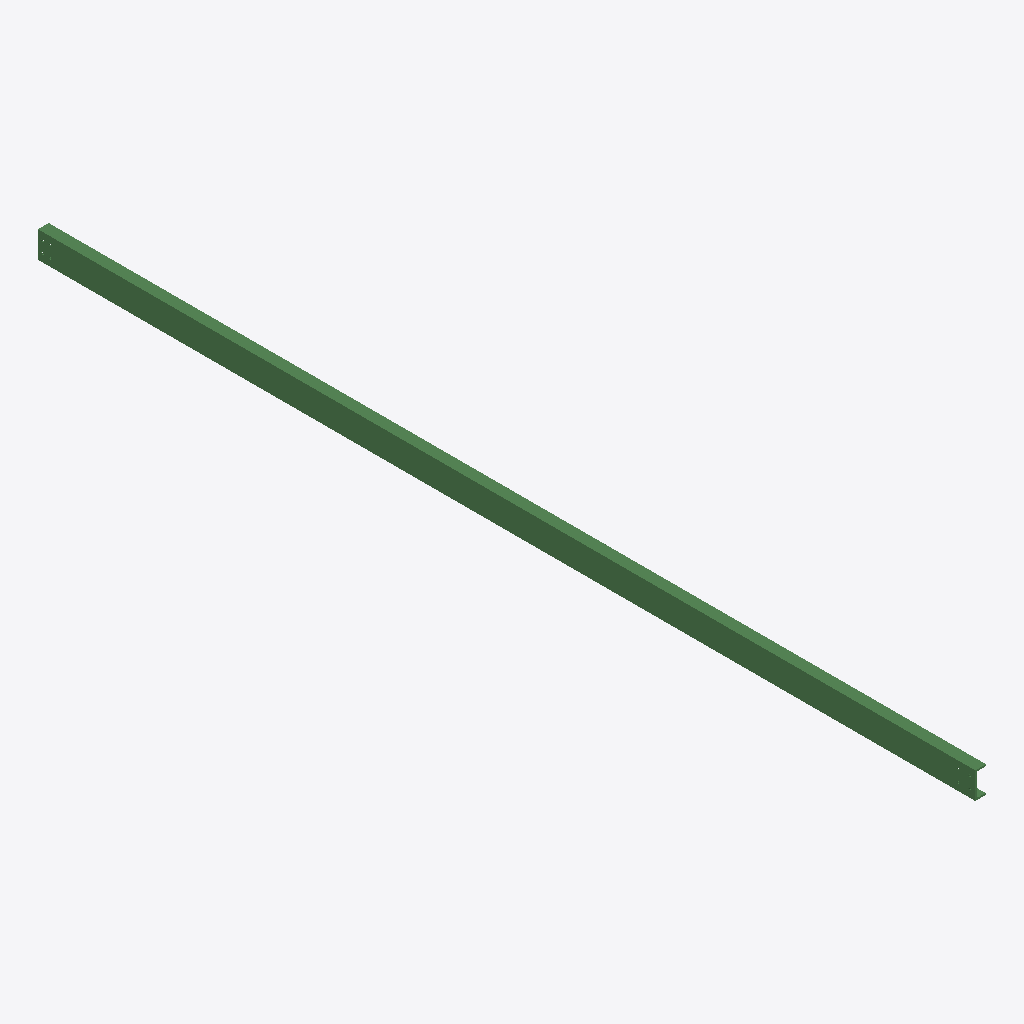
Isometric view of an IFC building model (IFC-SPF (STEP), schema IFC2X3, length unit millimetre), seen from the south-west, elements coloured by IFC class: 1 beam (green).
Extent 0.1 m × 5.7 m × 0.2 m (x, y, z). Storeys (1): Undefined at 0.00 m. Elements (1): 1 IfcBeam.

HEADER;
FILE_DESCRIPTION(('ViewDefinition[AISC_Steel_Detailing]','Option [BaseQuantities:Off]','Option [GridExport:On]','Option [Assemblies:Off]','Option [Bolts:On]','Option [Rebars:On]','Option [PourObjects:Off]','Option [Welds:On]','Option [SurfaceTreatments:On]','Option [LocationBy:0]','Option [ViewColors:Off]','Option [SectionedSpine:Off]','[2 more]'),'2;1');
FILE_NAME('b_842_Qty_3.ifc','2026-05-16T11:52:59',('GIOVANNIPC\\gcorrea'),('Structural Designer'),'IFC Database version: Work','Tekla Structures 2020 Service Pack 5, IFC Export','');
FILE_SCHEMA(('IFC2X3'));
ENDSEC;
DATA;
#37=IFCPROJECT('2G7ZFDNE16yBDU14FA92Me',#5,'Proyecto',$,$,$,$,(#11),#36);
#39=IFCSITE('2xvEzEinjBTea80yOTcujY',#5,'Obra',$,$,#38,$,$,.ELEMENT.,$,$,$,$,$);
#41=IFCBUILDING('14lHUxqQzFkOG55JosH6y$',#5,'Undefined',$,$,#40,$,$,.ELEMENT.,$,$,$);
#43=IFCBUILDINGSTOREY('29hdEUCErFze9E_VIAceOd',#5,'Undefined',$,$,#42,$,$,.ELEMENT.,0.0);
#69=IFCBEAM('3qrydIyGX5dAan_3XFXDq1',#44,'BEAM','UPN160','UPN160',#47,#68,'IDf4d7c9d2-f108-459c-a931-f8384f84dd01');
ENDSEC;
